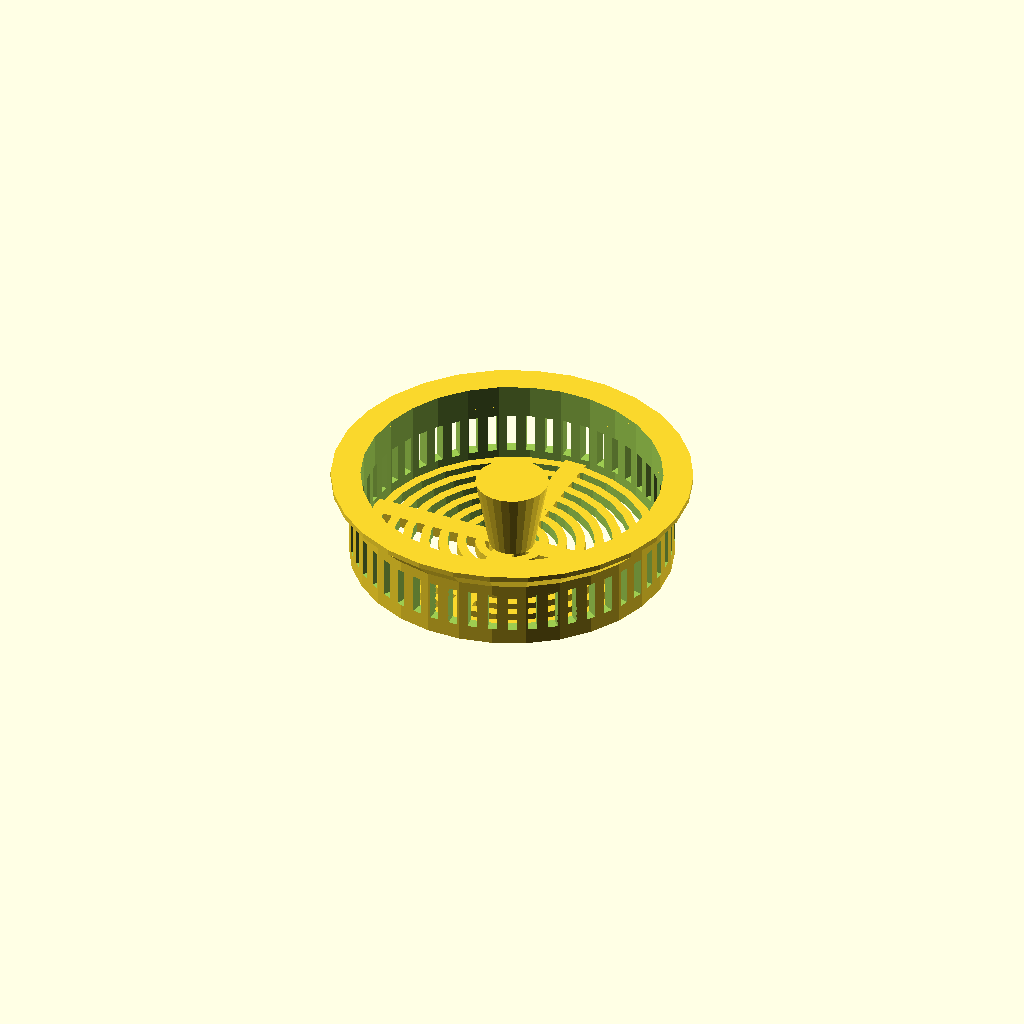
Cell 1: the model at its default parameters.
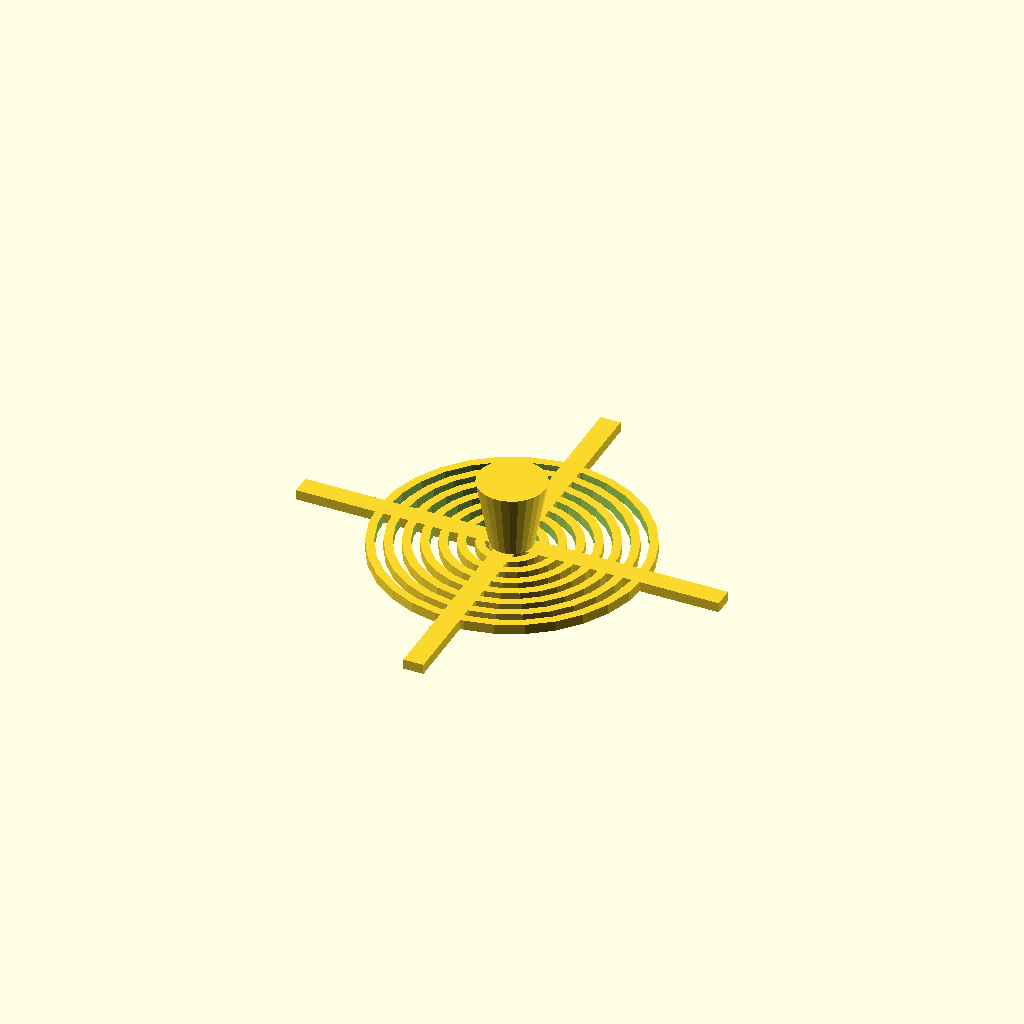
Cell 2: inner_diamter = 132 (everything else at default).
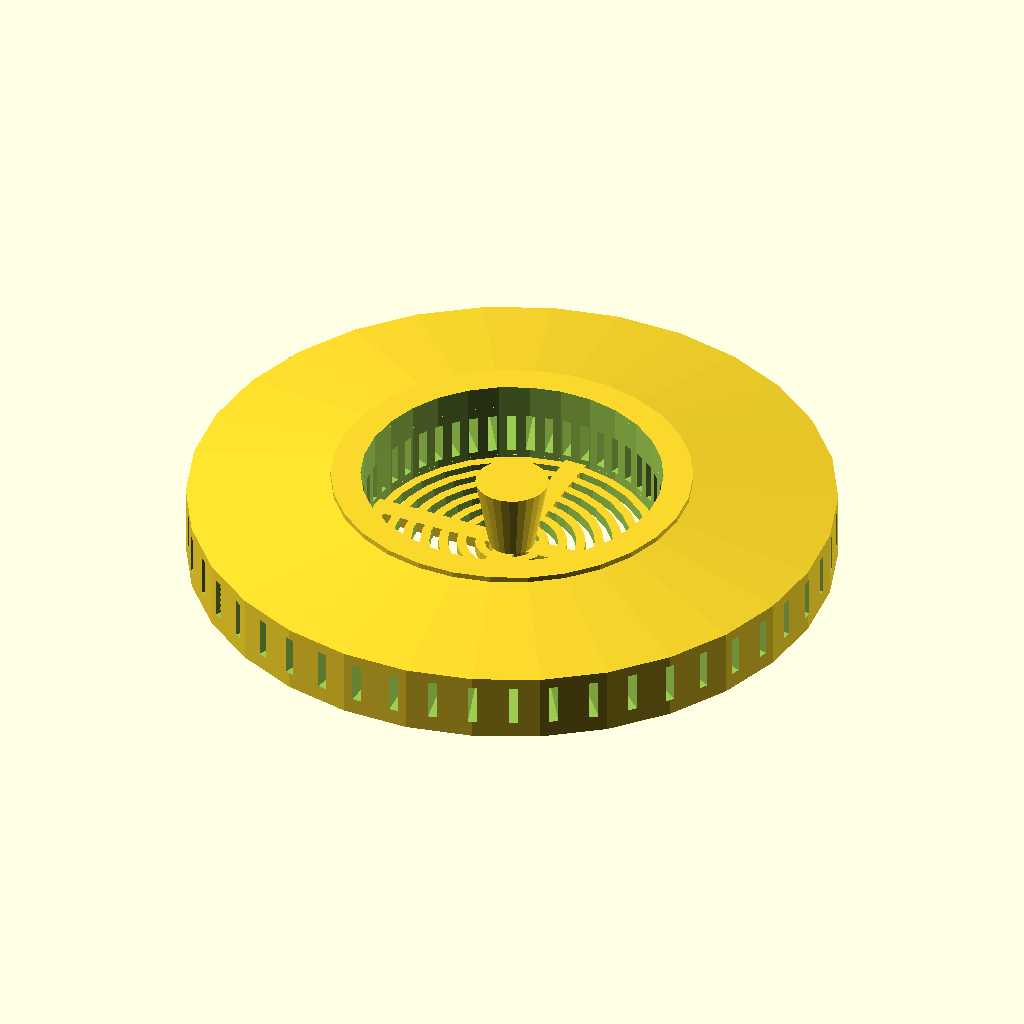
Cell 3: the same model with outer_diameter = 142.
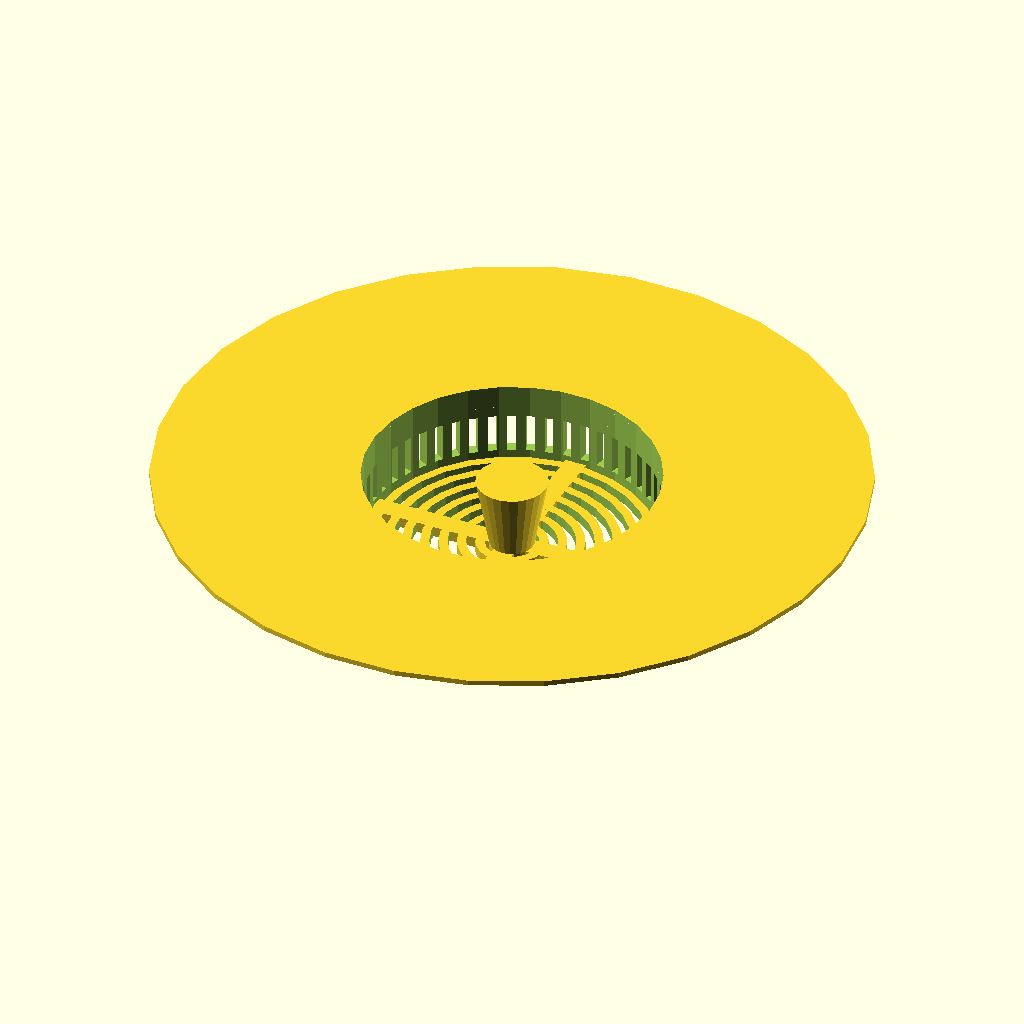
Cell 4: the same model with head_diameter = 158.
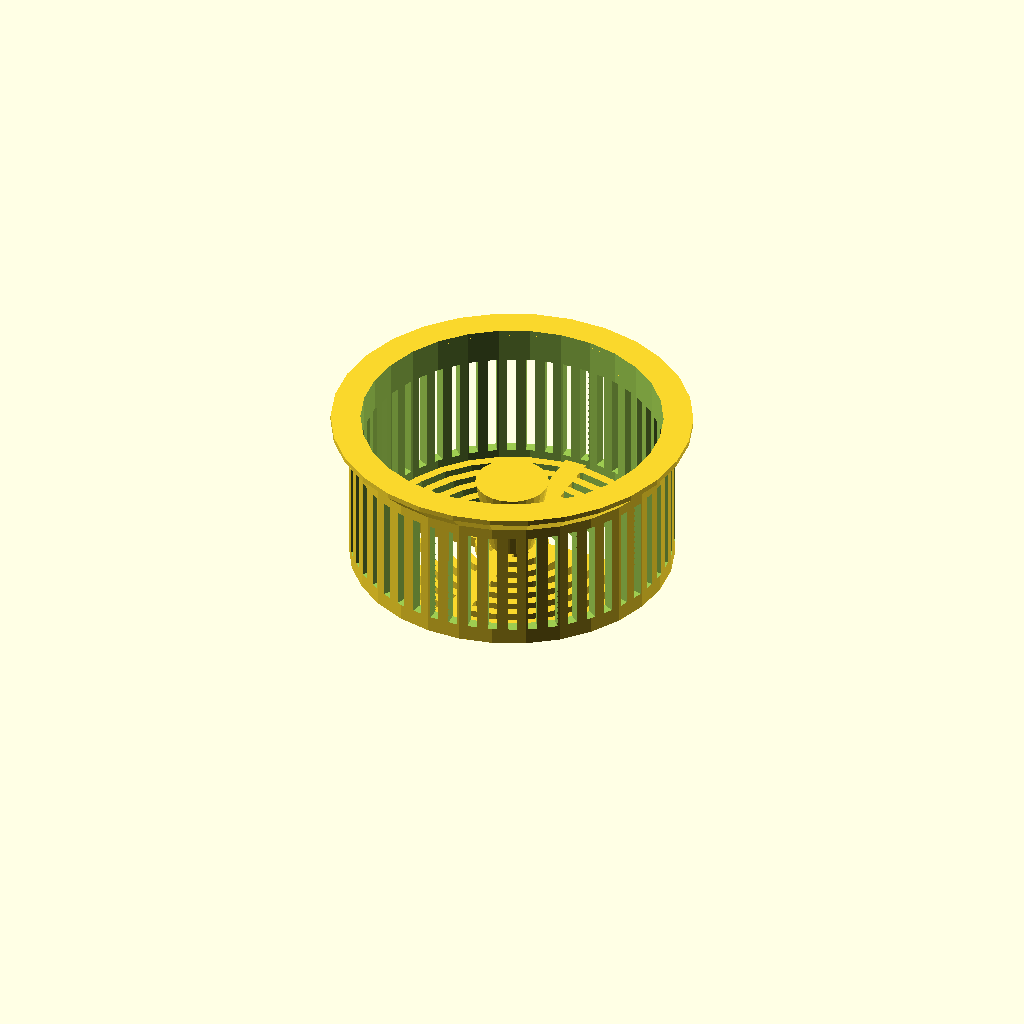
Cell 5: the same model with main_cylinder_height = 30.
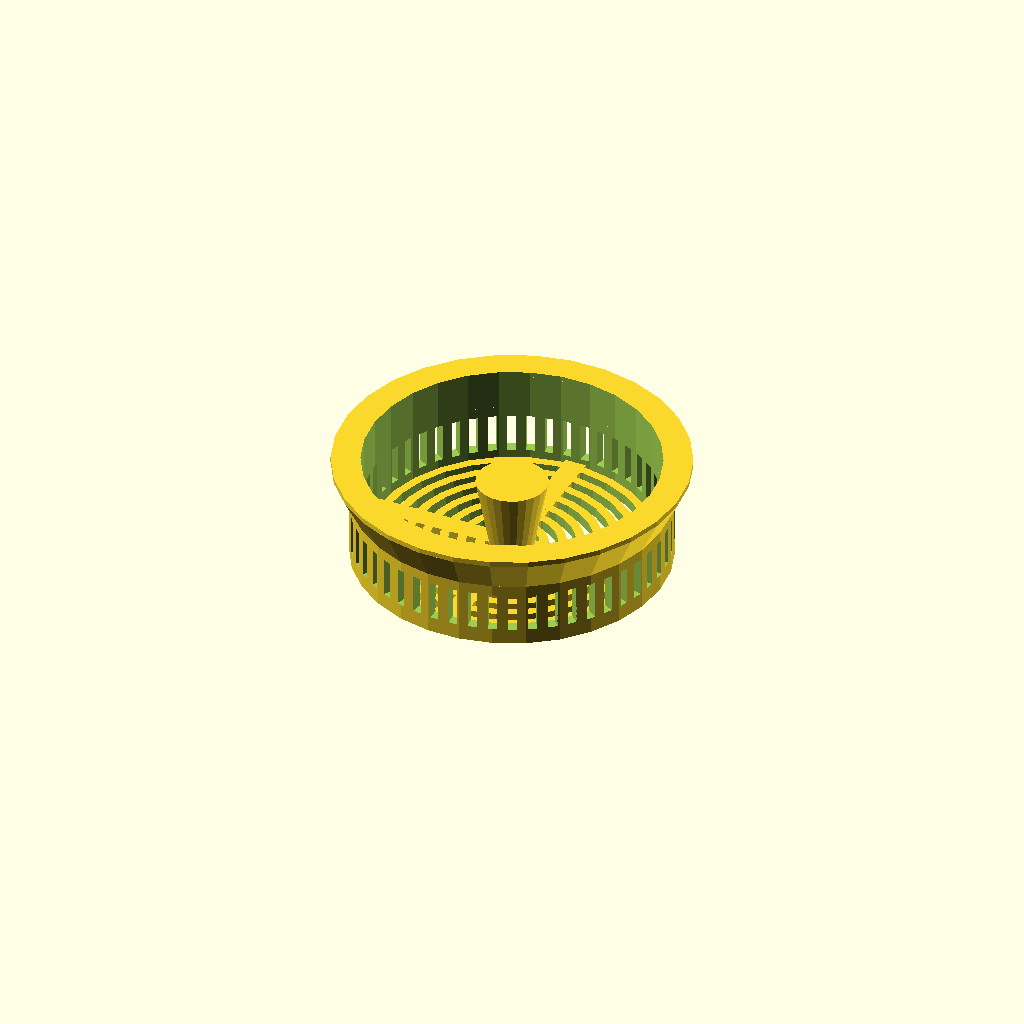
Cell 6: the same model with gradient_height = 8.
One fixed orthographic camera (rotation 55°, 0°, 25°; colour scheme Cornfield) for every cell.
Source of the model, inputs/thingiverse/files/thing-351541/Customizable-disposable-kitchen-sink-strainer/sink-strainer-140615.scad:
// sink strainer
//  ver.20140615 by junnno

// The diameter of the inside
inner_diamter = 66;
// The diameter of the outside of main tube
outer_diameter = 71;
// The diameter of the head flange
head_diameter = 79;

// The height of the main tube including bottom filter
main_cylinder_height = 15;
// The gradient length between the head and the main tube 
gradient_height = 4;
// The height of the head
head_cylinder_height = 1.2;

// The thickness of the bottom filter
filter_height = 2.4;
// The length between the centers of the bottom filter slits
filter_periodic_length = 4;
// The opening area over the bottom filter area
filter_opening_ratio = 0.5;
// The bottom beam width over the filter thickness
filter_beam_aspect_ratio = 2;

// The length between the centers of side filter slits
side_slit_periodic_length = 4;
// The opening area over the side filter area
side_slit_opening_ratio = 0.5;
// The opaque wall height above the side filter
side_slit_top_margin = 2.4;
// The opaque wall height below the side filter
side_slit_bottom_margin = 1.2;

handle_height = 16;
handle_lower_diameter = 10;
handle_upper_diameter = 16;

//echo(version());
//echo(PI);

module test01()
{
	// head
	difference(){
		translate([0,0,main_cylinder_height+gradient_height])
			cylinder(h=head_cylinder_height, r=head_diameter/2);
		translate([0,0,main_cylinder_height+gradient_height-1])
			cylinder(h=head_cylinder_height+2, r=inner_diamter/2);
	}
	// gradient under the head
	difference(){
		translate([0,0,main_cylinder_height])
			cylinder(h=gradient_height, r1=outer_diameter/2, r2=head_diameter/2);
		translate([0,0,main_cylinder_height-1])
			cylinder(h=main_cylinder_height+2, r=inner_diamter/2);
	}
	// main tube with side slit pattern
	slit_angles = floor((inner_diamter*PI/2)/side_slit_periodic_length);
	slit_angle_step = 180/slit_angles;
	difference(){
		cylinder(h=main_cylinder_height, r=outer_diameter/2);
		translate([0,0,-1])
			cylinder(h=main_cylinder_height+2, r=inner_diamter/2);
		translate([0,0,filter_height+side_slit_bottom_margin+(main_cylinder_height-side_slit_top_margin-filter_height-side_slit_bottom_margin)/2])
			for(i=[0 : slit_angle_step : 180]){
				rotate(i,[0,0,1])	
				cube([outer_diameter+1,side_slit_periodic_length*side_slit_opening_ratio,(main_cylinder_height-filter_height-side_slit_bottom_margin-side_slit_top_margin)],center=true);
			}
	}

	// bottom filter pattern
	final_ring = floor((outer_diameter/2)/filter_periodic_length)-1;
	for(i=[0:final_ring]){
		difference(){
			cylinder(h=filter_height, r=(i+1)*filter_periodic_length);
			translate([0,0,-1])
				cylinder(
				 h=filter_height+2,
				 r=(i+filter_opening_ratio)*filter_periodic_length);
		}
	}

	// bottom filter beam
	translate([0,0,filter_height/2]){
		cube([
		 (outer_diameter+inner_diamter)/2,
		 filter_height*filter_beam_aspect_ratio,
		 filter_height],
		 center=true);
		cube([
		 filter_height*filter_beam_aspect_ratio,
		 (outer_diameter+inner_diamter)/2,
		 filter_height],
		 center=true);
	}

	// center handle
	cylinder(r=handle_lower_diameter/2,h=filter_height);
	translate([0,0,filter_height])
		cylinder(r1=handle_lower_diameter/2, r2=handle_upper_diameter/2, h=handle_height);
	
}
test01();
Parameter table extracted from the source (name, type, default, range or options):
inner_diamter: number, default 66
outer_diameter: number, default 71
head_diameter: number, default 79
main_cylinder_height: number, default 15
gradient_height: number, default 4
head_cylinder_height: number, default 1.2
filter_height: number, default 2.4
filter_periodic_length: number, default 4
filter_opening_ratio: number, default 0.5
filter_beam_aspect_ratio: number, default 2
side_slit_periodic_length: number, default 4
side_slit_opening_ratio: number, default 0.5
side_slit_top_margin: number, default 2.4
side_slit_bottom_margin: number, default 1.2
handle_height: number, default 16
handle_lower_diameter: number, default 10
handle_upper_diameter: number, default 16
